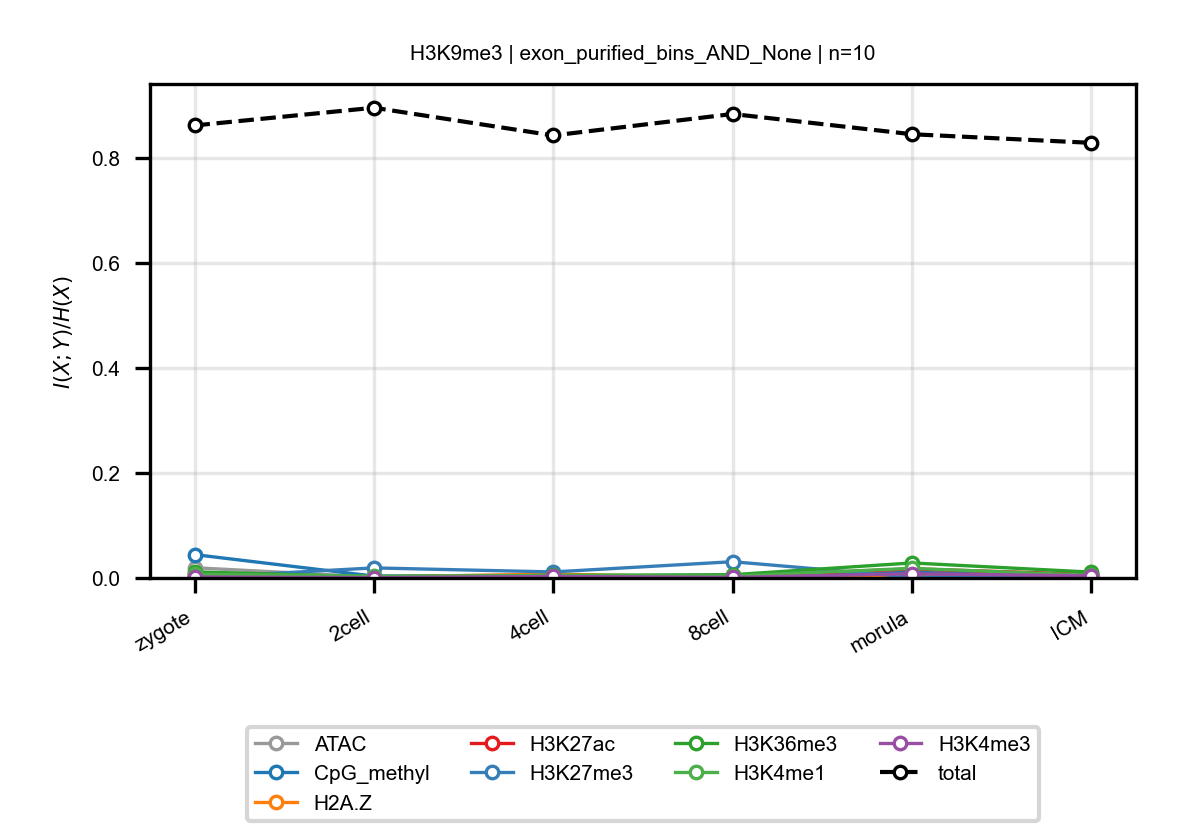

Source data for this figure (header and first rows):
anchor, target, n_bins, stage, block, normalized_mi
H3K9me3, ATAC, 10, zygote, exon_purified_bins_AND_None, 0.01951
H3K9me3, ATAC, 10, 2cell, exon_purified_bins_AND_None, 0.001729
H3K9me3, ATAC, 10, 4cell, exon_purified_bins_AND_None, 0.00318
H3K9me3, ATAC, 10, 8cell, exon_purified_bins_AND_None, 0.005159
H3K9me3, ATAC, 10, morula, exon_purified_bins_AND_None, 0.01226
H3K9me3, ATAC, 10, ICM, exon_purified_bins_AND_None, 0.005751
H3K9me3, CpG_methyl, 10, zygote, exon_purified_bins_AND_None, 0.0445
H3K9me3, CpG_methyl, 10, 2cell, exon_purified_bins_AND_None, 0.003568
H3K9me3, CpG_methyl, 10, 4cell, exon_purified_bins_AND_None, 0.005344
H3K9me3, CpG_methyl, 10, 8cell, exon_purified_bins_AND_None, 0.001184
H3K9me3, CpG_methyl, 10, morula, exon_purified_bins_AND_None, 0.01066
H3K9me3, CpG_methyl, 10, ICM, exon_purified_bins_AND_None, 0.002655
H3K9me3, H2A.Z, 10, zygote, exon_purified_bins_AND_None, 0.001902
H3K9me3, H2A.Z, 10, 2cell, exon_purified_bins_AND_None, 0.001772
H3K9me3, H2A.Z, 10, 4cell, exon_purified_bins_AND_None, 0.007497
H3K9me3, H2A.Z, 10, 8cell, exon_purified_bins_AND_None, 0.0005776
H3K9me3, H2A.Z, 10, morula, exon_purified_bins_AND_None, 0.004024
H3K9me3, H2A.Z, 10, ICM, exon_purified_bins_AND_None, 0.002908
H3K9me3, H3K27ac, 10, zygote, exon_purified_bins_AND_None, 0.005456
H3K9me3, H3K27ac, 10, 2cell, exon_purified_bins_AND_None, 0.001393
H3K9me3, H3K27ac, 10, 4cell, exon_purified_bins_AND_None, 0.004125
H3K9me3, H3K27ac, 10, 8cell, exon_purified_bins_AND_None, 0.003111
H3K9me3, H3K27ac, 10, morula, exon_purified_bins_AND_None, 0.01735
H3K9me3, H3K27ac, 10, ICM, exon_purified_bins_AND_None, 0.006837
H3K9me3, H3K27me3, 10, zygote, exon_purified_bins_AND_None, 0.0006389
H3K9me3, H3K27me3, 10, 2cell, exon_purified_bins_AND_None, 0.01917
H3K9me3, H3K27me3, 10, 4cell, exon_purified_bins_AND_None, 0.01147
H3K9me3, H3K27me3, 10, 8cell, exon_purified_bins_AND_None, 0.03097
H3K9me3, H3K27me3, 10, morula, exon_purified_bins_AND_None, 0.001708
H3K9me3, H3K27me3, 10, ICM, exon_purified_bins_AND_None, 0.003215
H3K9me3, H3K36me3, 10, zygote, exon_purified_bins_AND_None, 0.01165
H3K9me3, H3K36me3, 10, 2cell, exon_purified_bins_AND_None, 0.002067
H3K9me3, H3K36me3, 10, 4cell, exon_purified_bins_AND_None, 0.005008
H3K9me3, H3K36me3, 10, 8cell, exon_purified_bins_AND_None, 0.006207
H3K9me3, H3K36me3, 10, morula, exon_purified_bins_AND_None, 0.0286
H3K9me3, H3K36me3, 10, ICM, exon_purified_bins_AND_None, 0.01111
H3K9me3, H3K4me1, 10, zygote, exon_purified_bins_AND_None, 0.007175
H3K9me3, H3K4me1, 10, 2cell, exon_purified_bins_AND_None, 0.003414
H3K9me3, H3K4me1, 10, 4cell, exon_purified_bins_AND_None, 0.004283
H3K9me3, H3K4me1, 10, 8cell, exon_purified_bins_AND_None, 0.003651
H3K9me3, H3K4me1, 10, morula, exon_purified_bins_AND_None, 0.01831
H3K9me3, H3K4me1, 10, ICM, exon_purified_bins_AND_None, 0.005107
H3K9me3, H3K4me3, 10, zygote, exon_purified_bins_AND_None, 0.001925
H3K9me3, H3K4me3, 10, 2cell, exon_purified_bins_AND_None, 0.0006252
H3K9me3, H3K4me3, 10, 4cell, exon_purified_bins_AND_None, 0.002839
H3K9me3, H3K4me3, 10, 8cell, exon_purified_bins_AND_None, 0.001049
H3K9me3, H3K4me3, 10, morula, exon_purified_bins_AND_None, 0.008053
H3K9me3, H3K4me3, 10, ICM, exon_purified_bins_AND_None, 0.004054
H3K9me3, total, 10, zygote, exon_purified_bins_AND_None, 0.8617
H3K9me3, total, 10, 2cell, exon_purified_bins_AND_None, 0.8954
H3K9me3, total, 10, 4cell, exon_purified_bins_AND_None, 0.8426
H3K9me3, total, 10, 8cell, exon_purified_bins_AND_None, 0.8835
H3K9me3, total, 10, morula, exon_purified_bins_AND_None, 0.8449
H3K9me3, total, 10, ICM, exon_purified_bins_AND_None, 0.8285
